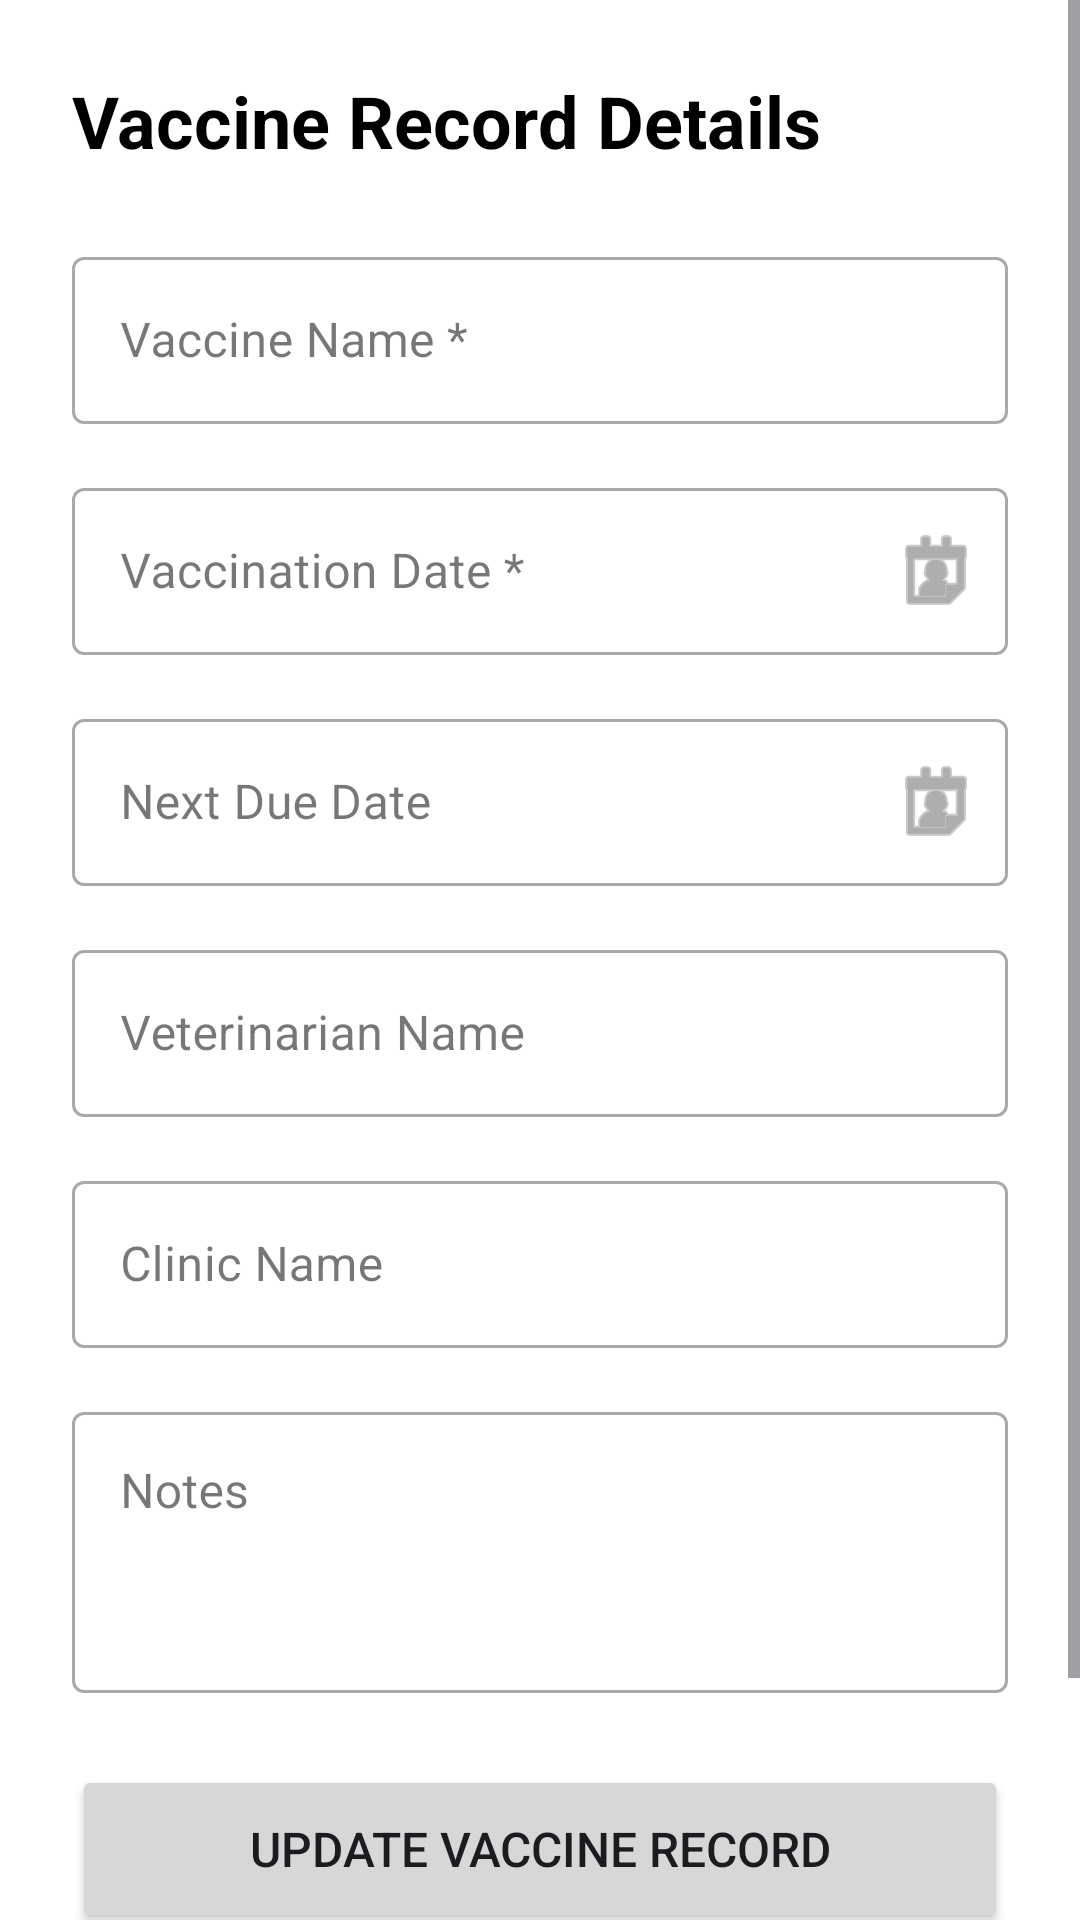

Here is an Android app screen rendered from its layout file. Give the layout XML and the strings, colors and styles it references.
<!-- AndroidManifest.xml: application theme Theme.HongKongPetOwnersApp -->
<!-- res/layout/fragment_vaccine_detail.xml -->
<?xml version="1.0" encoding="utf-8"?>
<ScrollView xmlns:android="http://schemas.android.com/apk/res/android"
    xmlns:app="http://schemas.android.com/apk/res-auto"
    xmlns:tools="http://schemas.android.com/tools"
    android:layout_width="match_parent"
    android:layout_height="match_parent"
    android:background="@color/white"
    tools:context=".VaccineDetailFragment">

    <LinearLayout
        android:layout_width="match_parent"
        android:layout_height="wrap_content"
        android:orientation="vertical"
        android:padding="24dp">

        
        <TextView
            android:id="@+id/text_title"
            android:layout_width="wrap_content"
            android:layout_height="wrap_content"
            android:text="Vaccine Record Details"
            android:textSize="24sp"
            android:textStyle="bold"
            android:textColor="@color/black"
            android:layout_marginBottom="24dp" />

        
        <com.google.android.material.textfield.TextInputLayout
            android:id="@+id/layout_vaccine_name"
            android:layout_width="match_parent"
            android:layout_height="wrap_content"
            android:hint="Vaccine Name *"
            android:layout_marginBottom="16dp"
            style="@style/Widget.MaterialComponents.TextInputLayout.OutlinedBox">

            <com.google.android.material.textfield.TextInputEditText
                android:id="@+id/edit_vaccine_name"
                android:layout_width="match_parent"
                android:layout_height="wrap_content"
                android:inputType="text" />

        </com.google.android.material.textfield.TextInputLayout>

        
        <com.google.android.material.textfield.TextInputLayout
            android:id="@+id/layout_vaccination_date"
            android:layout_width="match_parent"
            android:layout_height="wrap_content"
            android:hint="Vaccination Date *"
            android:layout_marginBottom="16dp"
            app:endIconMode="custom"
            app:endIconDrawable="@android:drawable/ic_menu_my_calendar"
            style="@style/Widget.MaterialComponents.TextInputLayout.OutlinedBox">

            <com.google.android.material.textfield.TextInputEditText
                android:id="@+id/edit_vaccination_date"
                android:layout_width="match_parent"
                android:layout_height="wrap_content"
                android:inputType="none"
                android:focusable="false"
                android:clickable="true" />

        </com.google.android.material.textfield.TextInputLayout>

        
        <com.google.android.material.textfield.TextInputLayout
            android:id="@+id/layout_next_due_date"
            android:layout_width="match_parent"
            android:layout_height="wrap_content"
            android:hint="Next Due Date"
            android:layout_marginBottom="16dp"
            app:endIconMode="custom"
            app:endIconDrawable="@android:drawable/ic_menu_my_calendar"
            style="@style/Widget.MaterialComponents.TextInputLayout.OutlinedBox">

            <com.google.android.material.textfield.TextInputEditText
                android:id="@+id/edit_next_due_date"
                android:layout_width="match_parent"
                android:layout_height="wrap_content"
                android:inputType="none"
                android:focusable="false"
                android:clickable="true" />

        </com.google.android.material.textfield.TextInputLayout>

        
        <com.google.android.material.textfield.TextInputLayout
            android:id="@+id/layout_veterinarian"
            android:layout_width="match_parent"
            android:layout_height="wrap_content"
            android:hint="Veterinarian Name"
            android:layout_marginBottom="16dp"
            style="@style/Widget.MaterialComponents.TextInputLayout.OutlinedBox">

            <com.google.android.material.textfield.TextInputEditText
                android:id="@+id/edit_veterinarian"
                android:layout_width="match_parent"
                android:layout_height="wrap_content"
                android:inputType="textPersonName" />

        </com.google.android.material.textfield.TextInputLayout>

        
        <com.google.android.material.textfield.TextInputLayout
            android:id="@+id/layout_clinic"
            android:layout_width="match_parent"
            android:layout_height="wrap_content"
            android:hint="Clinic Name"
            android:layout_marginBottom="16dp"
            style="@style/Widget.MaterialComponents.TextInputLayout.OutlinedBox">

            <com.google.android.material.textfield.TextInputEditText
                android:id="@+id/edit_clinic"
                android:layout_width="match_parent"
                android:layout_height="wrap_content"
                android:inputType="text" />

        </com.google.android.material.textfield.TextInputLayout>

        
        <com.google.android.material.textfield.TextInputLayout
            android:id="@+id/layout_notes"
            android:layout_width="match_parent"
            android:layout_height="wrap_content"
            android:hint="Notes"
            android:layout_marginBottom="24dp"
            style="@style/Widget.MaterialComponents.TextInputLayout.OutlinedBox">

            <com.google.android.material.textfield.TextInputEditText
                android:id="@+id/edit_notes"
                android:layout_width="match_parent"
                android:layout_height="wrap_content"
                android:inputType="textMultiLine"
                android:minLines="3"
                android:gravity="top" />

        </com.google.android.material.textfield.TextInputLayout>

        
        <Button
            android:id="@+id/button_save"
            android:layout_width="match_parent"
            android:layout_height="56dp"
            android:text="Update Vaccine Record"
            android:textSize="16sp" />

        
        <Button
            android:id="@+id/button_delete"
            android:layout_width="match_parent"
            android:layout_height="56dp"
            android:layout_marginTop="8dp"
            android:text="Delete Record"
            android:textSize="16sp"
            android:textColor="@color/design_default_color_error"
            style="?attr/materialButtonOutlinedStyle" />

        
        <ProgressBar
            android:id="@+id/progress_bar"
            android:layout_width="wrap_content"
            android:layout_height="wrap_content"
            android:layout_gravity="center"
            android:layout_marginTop="16dp"
            android:visibility="gone" />

    </LinearLayout>

</ScrollView>
<!-- resources referenced by this layout -->
<resources>
  <style name="Theme.HongKongPetOwnersApp" parent="Base.Theme.HongKongPetOwnersApp" />
  <style name="Base.Theme.HongKongPetOwnersApp" parent="Theme.Material3.DayNight.NoActionBar">
          
          
      </style>
  <!-- not gathered from this repository: default colours our renderer supplied (Android Studio template values) -->
  <color name="black">#FF000000</color>
  <color name="white">#FFFFFFFF</color>
</resources>
